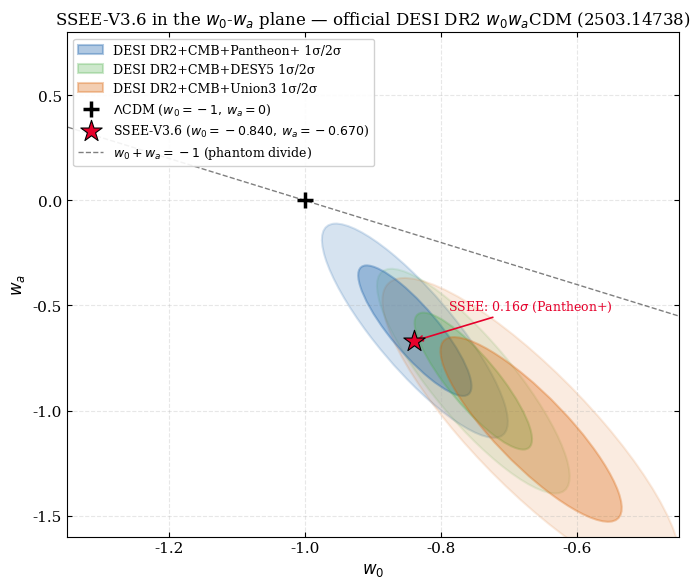
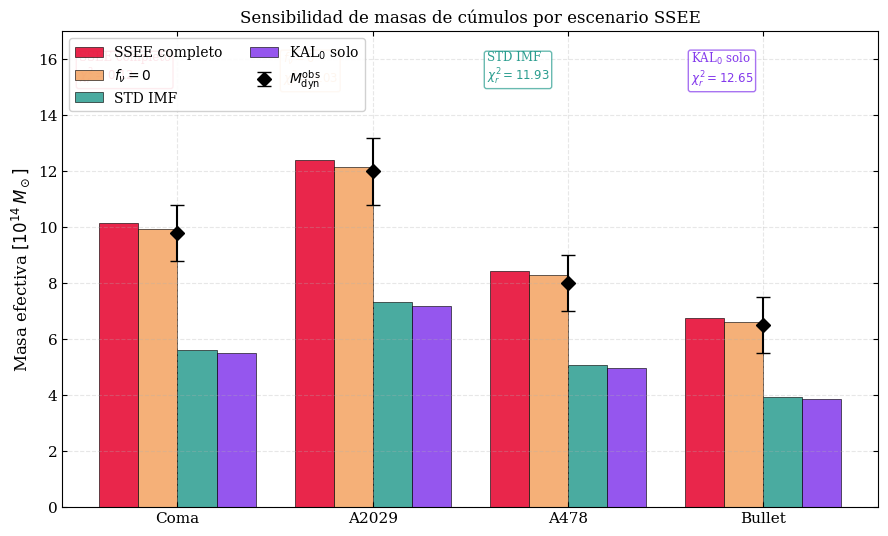
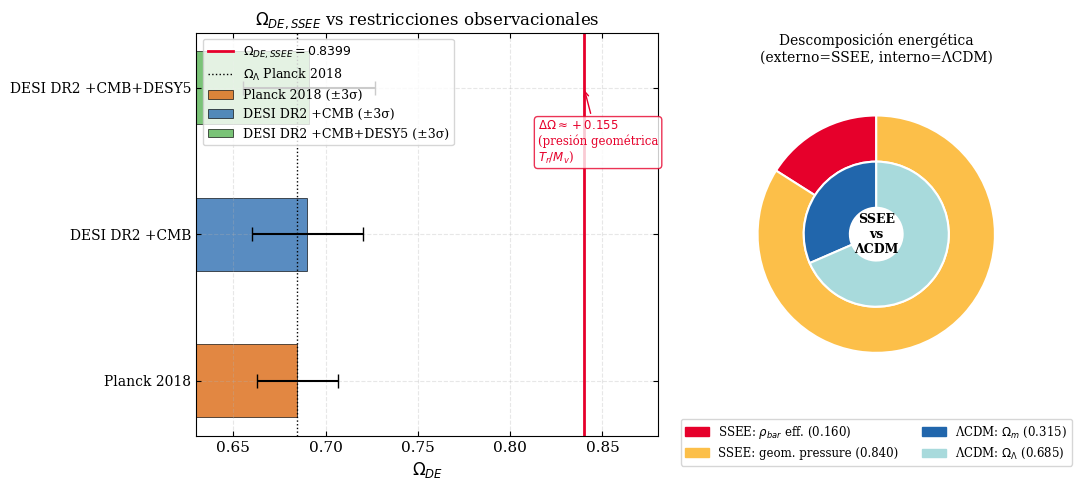
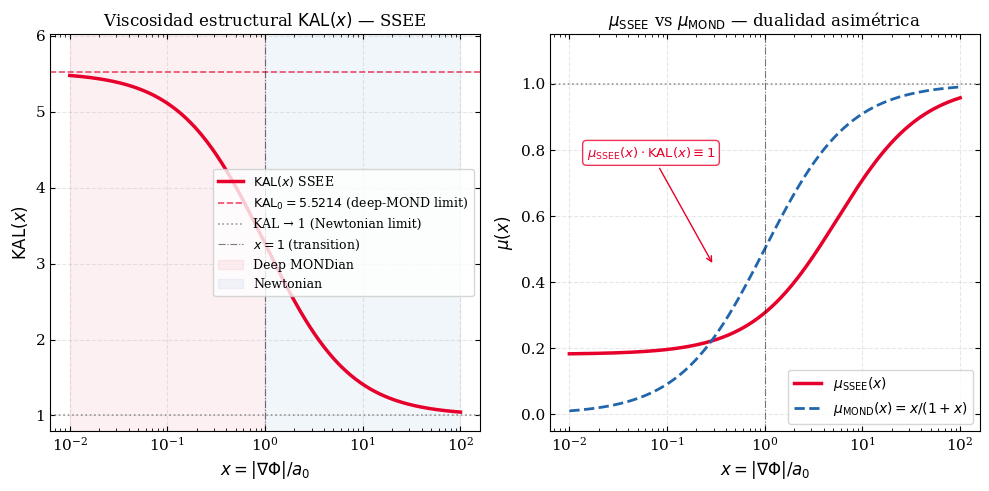

The script that saved these images, in order:
"""
SSEE-V3.6 — Paper 2 Figures
Fig 1: w0-wa plane con contornos DESI DR2
Fig 2: Sensibilidad de masas por escenario
Fig 3: Omega_DE SSEE vs Lambda con contexto estructural
Fig 4: KAL(x) interpolation — límites Newtoniano y MONDiano
"""

import numpy as np
import matplotlib
matplotlib.use("Agg")
import matplotlib.pyplot as plt
import matplotlib.patches as mpatches
from matplotlib.patches import Ellipse
from matplotlib import gridspec
from scipy import stats

# ── Estilo global ──────────────────────────────────────────────
plt.rcParams.update({
    "font.family":       "serif",
    "font.size":         11,
    "axes.labelsize":    12,
    "axes.titlesize":    12,
    "legend.fontsize":   10,
    "xtick.direction":   "in",
    "ytick.direction":   "in",
    "xtick.top":         True,
    "ytick.right":       True,
    "axes.grid":         True,
    "grid.alpha":        0.3,
    "grid.linestyle":    "--",
    "figure.dpi":        150,
    "savefig.dpi":       300,
    "savefig.bbox":      "tight",
})

# ── Constantes SSEE ────────────────────────────────────────────
PHI  = (1 + np.sqrt(5)) / 2
PI   = np.pi
BETA = (PI + PHI) / 2
KAL0 = BETA + PI
P_sc = PI + PHI + PHI          # P = Ω + Φ = (π+Φ) + Φ
KV   = PHI + PI + (PI + PHI)   # Kv = Φ+π+Ω
TR   = 3 * (PHI + BETA)
MV   = PHI + PI + KV

W0_SSEE       = -TR / MV
WA_SSEE       = -P_sc / KV
OMEGA_DE_SSEE = TR / MV

# ━━━━━━━━━━━━━━━━━━━━━━━━━━━━━━━━━━━━━━━━━━━━━━━━━━━━━━━━━━━━━
# FIGURA 1 — Plano w0-wa
# ━━━━━━━━━━━━━━━━━━━━━━━━━━━━━━━━━━━━━━━━━━━━━━━━━━━━━━━━━━━━━

def covariance_ellipse(ax, w0c, wac, sig_w0, sig_wa, rho, n_sigma,
                       color, alpha, label=None, zorder=2):
    cov = np.array([[sig_w0**2, rho*sig_w0*sig_wa],
                    [rho*sig_w0*sig_wa, sig_wa**2]])
    eigvals, eigvecs = np.linalg.eigh(cov)
    order = eigvals.argsort()[::-1]
    eigvals, eigvecs = eigvals[order], eigvecs[:, order]
    angle = np.degrees(np.arctan2(*eigvecs[:, 0][::-1]))
    # χ²(2) para n_sigma equivalentes en 2D
    chi2_val = stats.chi2.ppf(2*stats.norm.cdf(n_sigma) - 1, df=2)
    width  = 2 * np.sqrt(chi2_val * eigvals[0])
    height = 2 * np.sqrt(chi2_val * eigvals[1])
    ell = Ellipse((w0c, wac), width, height, angle=angle,
                  facecolor=color, alpha=alpha, edgecolor=color,
                  linewidth=1.5, zorder=zorder, label=label)
    ax.add_patch(ell)

fig1, ax1 = plt.subplots(figsize=(7, 6))

# Contornos w0waCDM OFICIALES DESI DR2 (2503.14738 ecs. 25-28; ρ=-0.85 estimado
# de contornos públicos). Valores DR1 viejos (-0.827/-0.750) RETIRADOS (V-L4-DESI).
pant_kw = dict(w0c=-0.838, wac=-0.620, sig_w0=0.055, sig_wa=0.205, rho=-0.85)
covariance_ellipse(ax1, **pant_kw, n_sigma=2, color="#2166AC", alpha=0.18, zorder=1)
covariance_ellipse(ax1, **pant_kw, n_sigma=1, color="#2166AC", alpha=0.35, zorder=2,
                   label="DESI DR2+CMB+Pantheon+ 1σ/2σ")

desy_kw = dict(w0c=-0.752, wac=-0.860, sig_w0=0.057, sig_wa=0.215, rho=-0.85)
covariance_ellipse(ax1, **desy_kw, n_sigma=2, color="#4DAF4A", alpha=0.12, zorder=1)
covariance_ellipse(ax1, **desy_kw, n_sigma=1, color="#4DAF4A", alpha=0.28, zorder=2,
                   label="DESI DR2+CMB+DESY5 1σ/2σ")

uni_kw = dict(w0c=-0.667, wac=-1.090, sig_w0=0.088, sig_wa=0.290, rho=-0.85)
covariance_ellipse(ax1, **uni_kw, n_sigma=2, color="#D95F02", alpha=0.12, zorder=1)
covariance_ellipse(ax1, **uni_kw, n_sigma=1, color="#D95F02", alpha=0.30, zorder=2,
                   label="DESI DR2+CMB+Union3 1σ/2σ")

# ΛCDM
ax1.scatter(-1.0, 0.0, marker="+", s=120, color="black", linewidths=2.5,
            zorder=6, label=r"$\Lambda$CDM ($w_0=-1,\,w_a=0$)")

# Punto SSEE
ax1.scatter(W0_SSEE, WA_SSEE, marker="*", s=260, color="#E6002B",
            edgecolors="black", linewidths=0.8, zorder=7,
            label=fr"SSEE-V3.6 ($w_0={W0_SSEE:.3f},\,w_a={WA_SSEE:.3f}$)")

# Cruz de incertidumbre SSEE (algebraica → 0, pero indicamos con símbolo)
ax1.annotate(
    fr"SSEE: 0.16$\sigma$ (Pantheon+)",
    xy=(W0_SSEE, WA_SSEE), xytext=(W0_SSEE + 0.05, WA_SSEE + 0.15),
    fontsize=9, color="#E6002B",
    arrowprops=dict(arrowstyle="->", color="#E6002B", lw=1.2),
)

# Línea w0+wa = -1 (phantom divide)
w0_line = np.linspace(-1.4, -0.4, 200)
ax1.plot(w0_line, -1 - w0_line, "k--", lw=1.0, alpha=0.5,
         label=r"$w_0+w_a=-1$ (phantom divide)")

ax1.set_xlabel(r"$w_0$")
ax1.set_ylabel(r"$w_a$")
ax1.set_title("SSEE-V3.6 in the $w_0$-$w_a$ plane — official DESI DR2 $w_0w_a$CDM (2503.14738)")
ax1.set_xlim(-1.35, -0.45)
ax1.set_ylim(-1.6, 0.8)
ax1.legend(loc="upper left", framealpha=0.9, fontsize=9)
fig1.tight_layout()
fig1.savefig("fig1_w0wa_plane.pdf")
fig1.savefig("fig1_w0wa_plane.png")
print("Fig 1 guardada: fig1_w0wa_plane.pdf/.png")


# ━━━━━━━━━━━━━━━━━━━━━━━━━━━━━━━━━━━━━━━━━━━━━━━━━━━━━━━━━━━━━
# FIGURA 2 — Sensibilidad de masas en cúmulos
# ━━━━━━━━━━━━━━━━━━━━━━━━━━━━━━━━━━━━━━━━━━━━━━━━━━━━━━━━━━━━━

FNU = 0.020
IGIMF_FACTOR = 1.718   # promedio M_IGIMF / M_std de los 4 cúmulos

clusters = {
    "Coma":         {"M_ig": 1.8, "dM_ig": 0.2, "M_obs": 9.8,  "dM_obs": 1.0, "M_std": 1.0},
    "A2029":        {"M_ig": 2.2, "dM_ig": 0.2, "M_obs": 12.0, "dM_obs": 1.2, "M_std": 1.3},
    "A478":         {"M_ig": 1.5, "dM_ig": 0.2, "M_obs": 8.0,  "dM_obs": 1.0, "M_std": 0.9},
    "Bullet":       {"M_ig": 1.2, "dM_ig": 0.2, "M_obs": 6.5,  "dM_obs": 1.0, "M_std": 0.7},
}

cnames   = list(clusters.keys())
x_pos    = np.arange(len(cnames))
bar_w    = 0.20

scenarios = {
    "SSEE completo":  lambda c: c["M_ig"] * KAL0 * (1 + FNU),
    r"$f_\nu=0$":     lambda c: c["M_ig"] * KAL0,
    "STD IMF":        lambda c: c["M_std"] * KAL0 * (1 + FNU),
    r"KAL$_0$ solo":  lambda c: c["M_std"] * KAL0,
}

colors_bar = ["#E6002B", "#F4A261", "#2A9D8F", "#8338EC"]

fig2, ax2 = plt.subplots(figsize=(9, 5.5))

for i, (label, func) in enumerate(scenarios.items()):
    masses = [func(clusters[c]) for c in cnames]
    offset = (i - 1.5) * bar_w
    bars = ax2.bar(x_pos + offset, masses, bar_w,
                   label=label, color=colors_bar[i], alpha=0.85,
                   edgecolor="black", linewidth=0.5)

# Puntos observados con barras de error
for j, c in enumerate(cnames):
    d = clusters[c]
    ax2.errorbar(x_pos[j], d["M_obs"], yerr=d["dM_obs"],
                 fmt="D", color="black", ms=7, capsize=5, zorder=8,
                 label="$M^{\\rm obs}_{\\rm dyn}$" if j == 0 else "")

ax2.set_xticks(x_pos)
ax2.set_xticklabels(cnames, fontsize=11)
ax2.set_ylabel(r"Masa efectiva $[10^{14}\,M_\odot]$")
ax2.set_title("Sensibilidad de masas de cúmulos por escenario SSEE")
ax2.legend(loc="upper left", ncol=2, framealpha=0.9)
ax2.set_ylim(0, 17)

# Anotaciones chi2_red
chi2s = {
    "SSEE completo": 0.122,
    r"$f_\nu=0$":    0.032,
    "STD IMF":       11.927,
    r"KAL$_0$ solo": 12.646,
}
y_annot = 15.5
for i, (label, c2r) in enumerate(chi2s.items()):
    color = colors_bar[i]
    ax2.text(0.02 + i * 0.25, 0.96,
             f"{label}\n$\\chi^2_r={c2r:.2f}$",
             transform=ax2.transAxes, fontsize=8.5,
             color=color, va="top", ha="left",
             bbox=dict(boxstyle="round,pad=0.2", facecolor="white",
                       edgecolor=color, alpha=0.7))

fig2.tight_layout()
fig2.savefig("fig2_cluster_sensitivity.pdf")
fig2.savefig("fig2_cluster_sensitivity.png")
print("Fig 2 guardada: fig2_cluster_sensitivity.pdf/.png")


# ━━━━━━━━━━━━━━━━━━━━━━━━━━━━━━━━━━━━━━━━━━━━━━━━━━━━━━━━━━━━━
# FIGURA 3 — Omega_DE: SSEE vs observaciones + diagrama estructural
# ━━━━━━━━━━━━━━━━━━━━━━━━━━━━━━━━━━━━━━━━━━━━━━━━━━━━━━━━━━━━━

omega_obs = {
    "Planck 2018":          (0.6847, 0.0073),
    "DESI DR2\n+CMB":       (0.6900, 0.0100),
    "DESI DR2\n+CMB+DESY5": (0.6910, 0.0120),
}

fig3, axes3 = plt.subplots(1, 2, figsize=(11, 5),
                            gridspec_kw={"width_ratios": [1.4, 1]})

ax3a = axes3[0]
ax3b = axes3[1]

# Panel izquierdo: comparación de valores
x3 = np.arange(len(omega_obs))
bar_colors3 = ["#D95F02", "#2166AC", "#4DAF4A"]

for i, (dname, (om, sig)) in enumerate(omega_obs.items()):
    ax3a.barh(i, om, xerr=3*sig, height=0.5,
              color=bar_colors3[i], alpha=0.75,
              edgecolor="black", linewidth=0.6,
              error_kw=dict(capsize=5, elinewidth=1.5),
              label=f"{dname.replace(chr(10), ' ')} (±3σ)")

ax3a.axvline(OMEGA_DE_SSEE, color="#E6002B", lw=2.0, ls="-",
             label=fr"$\Omega_{{DE,SSEE}} = {OMEGA_DE_SSEE:.4f}$")
ax3a.axvline(0.6847, color="black", lw=1.0, ls=":",
             label=r"$\Omega_\Lambda$ Planck 2018")

ax3a.set_yticks(x3)
ax3a.set_yticklabels([k.replace("\n", " ") for k in omega_obs.keys()], fontsize=10)
ax3a.set_xlabel(r"$\Omega_{DE}$")
ax3a.set_title(r"$\Omega_{DE,SSEE}$ vs restricciones observacionales")
ax3a.set_xlim(0.63, 0.88)
ax3a.legend(fontsize=9, loc="upper left")

# Anotación de la diferencia estructural
ax3a.annotate(
    r"$\Delta\Omega \approx +0.155$" + "\n(presión geométrica\n" + r"$T_r/M_v$)",
    xy=(OMEGA_DE_SSEE, 2), xytext=(0.815, 1.5),
    fontsize=8.5, color="#E6002B",
    arrowprops=dict(arrowstyle="->", color="#E6002B", lw=1.0),
    bbox=dict(boxstyle="round", facecolor="white", edgecolor="#E6002B", alpha=0.8)
)

# Panel derecho: descomposición energética SSEE vs ΛCDM
labels_pie = [r"$\rho_{bar}$ efectiva\n(KAL$_0$ amplificada)", r"Presión geométrica\n$T_r/M_v$"]
sizes_ssee = [1 - OMEGA_DE_SSEE, OMEGA_DE_SSEE]   # ≈ [0.160, 0.840]

labels_lcdm = [r"$\Omega_m$", r"$\Omega_\Lambda$"]
sizes_lcdm  = [1 - 0.6847, 0.6847]                 # ≈ [0.315, 0.685]

angles = [0, 0]
colors_ssee = ["#E6002B", "#FCBF49"]
colors_lcdm = ["#2166AC", "#A8DADC"]

width = 0.35
r_outer = 0.9
r_inner = 0.55

# Anillo externo = SSEE, interno = ΛCDM
wedges_outer, _ = ax3b.pie(
    sizes_ssee, labels=None, colors=colors_ssee,
    radius=r_outer, startangle=90,
    wedgeprops=dict(width=width, edgecolor="white", linewidth=1.5),
    autopct=None
)
wedges_inner, _ = ax3b.pie(
    sizes_lcdm, labels=None, colors=colors_lcdm,
    radius=r_inner, startangle=90,
    wedgeprops=dict(width=width, edgecolor="white", linewidth=1.5),
    autopct=None
)

ax3b.text(0, 0, "SSEE\nvs\nΛCDM", ha="center", va="center", fontsize=9,
          fontweight="bold")

legend_handles = [
    mpatches.Patch(color=colors_ssee[0], label=fr"SSEE: $\rho_{{bar}}$ eff. ({sizes_ssee[0]:.3f})"),
    mpatches.Patch(color=colors_ssee[1], label=fr"SSEE: geom. pressure ({sizes_ssee[1]:.3f})"),
    mpatches.Patch(color=colors_lcdm[0], label=fr"ΛCDM: $\Omega_m$ ({sizes_lcdm[0]:.3f})"),
    mpatches.Patch(color=colors_lcdm[1], label=fr"ΛCDM: $\Omega_\Lambda$ ({sizes_lcdm[1]:.3f})"),
]
ax3b.legend(handles=legend_handles, loc="lower center",
            bbox_to_anchor=(0.5, -0.22), fontsize=8.5, ncol=2)
ax3b.set_title("Descomposición energética\n(externo=SSEE, interno=ΛCDM)", fontsize=10)

fig3.tight_layout()
fig3.savefig("fig3_omega_de.pdf")
fig3.savefig("fig3_omega_de.png")
print("Fig 3 guardada: fig3_omega_de.pdf/.png")


# ━━━━━━━━━━━━━━━━━━━━━━━━━━━━━━━━━━━━━━━━━━━━━━━━━━━━━━━━━━━━━
# FIGURA 4 — Función de interpolación KAL(x)
# ━━━━━━━━━━━━━━━━━━━━━━━━━━━━━━━━━━━━━━━━━━━━━━━━━━━━━━━━━━━━━

x  = np.logspace(-2, 2, 400)

KAL_x   = (x + KAL0) / (x + 1)
mu_SSEE = (x + 1) / (x + KAL0)

# MOND estándar (simple): mu(x) = x / (1+x)
mu_MOND = x / (1 + x)
KAL_MOND = 1 / mu_MOND   # diverge en x→0, solo para comparar

fig4, (ax4a, ax4b) = plt.subplots(1, 2, figsize=(10, 5))

# Panel izq: KAL(x)
ax4a.semilogx(x, KAL_x, color="#E6002B", lw=2.5, label=r"$\mathrm{KAL}(x)$ SSEE")
ax4a.axhline(KAL0, color="#E6002B", ls="--", lw=1.2, alpha=0.7,
             label=fr"$\mathrm{{KAL}}_0 = {KAL0:.4f}$ (deep-MOND limit)")
ax4a.axhline(1.0,  color="gray",    ls=":",  lw=1.2, alpha=0.8,
             label="KAL → 1 (Newtonian limit)")
ax4a.axvline(1.0,  color="black",   ls="-.", lw=0.8, alpha=0.5,
             label=r"$x = 1$ (transition)")

# Zonas
ax4a.axvspan(1e-2, 1.0, alpha=0.06, color="#E6002B",  label="Deep MONDian")
ax4a.axvspan(1.0, 1e2,  alpha=0.06, color="#2166AC",  label="Newtonian")

ax4a.set_xlabel(r"$x = |\nabla\Phi| / a_0$")
ax4a.set_ylabel(r"$\mathrm{KAL}(x)$")
ax4a.set_title(r"Viscosidad estructural $\mathrm{KAL}(x)$ — SSEE")
ax4a.set_ylim(0.8, KAL0 + 0.5)
ax4a.legend(fontsize=9, loc="center right")

# Panel der: µ_SSEE(x) vs µ_MOND
ax4b.semilogx(x, mu_SSEE, color="#E6002B", lw=2.5, label=r"$\mu_\mathrm{SSEE}(x)$")
ax4b.semilogx(x, mu_MOND,  color="#2166AC", lw=2.0, ls="--",
              label=r"$\mu_\mathrm{MOND}(x) = x/(1+x)$")
ax4b.axhline(1.0, color="gray", ls=":", lw=1.2, alpha=0.8)
ax4b.axvline(1.0, color="black", ls="-.", lw=0.8, alpha=0.5)

ax4b.set_xlabel(r"$x = |\nabla\Phi| / a_0$")
ax4b.set_ylabel(r"$\mu(x)$")
ax4b.set_title(r"$\mu_\mathrm{SSEE}$ vs $\mu_\mathrm{MOND}$ — dualidad asimétrica")
ax4b.set_ylim(-0.05, 1.15)
ax4b.legend(fontsize=10)

# Anotación asimétrica
ax4b.annotate(
    r"$\mu_\mathrm{SSEE}(x) \cdot \mathrm{KAL}(x) \equiv 1$",
    xy=(0.3, 0.45), xytext=(0.015, 0.78),
    fontsize=9.5, color="#E6002B",
    arrowprops=dict(arrowstyle="->", color="#E6002B", lw=1.0),
    bbox=dict(boxstyle="round", facecolor="white", edgecolor="#E6002B", alpha=0.8)
)

fig4.tight_layout()
fig4.savefig("fig4_KAL_interpolation.pdf")
fig4.savefig("fig4_KAL_interpolation.png")
print("Fig 4 guardada: fig4_KAL_interpolation.pdf/.png")

print("\nTodas las figuras generadas exitosamente.")
